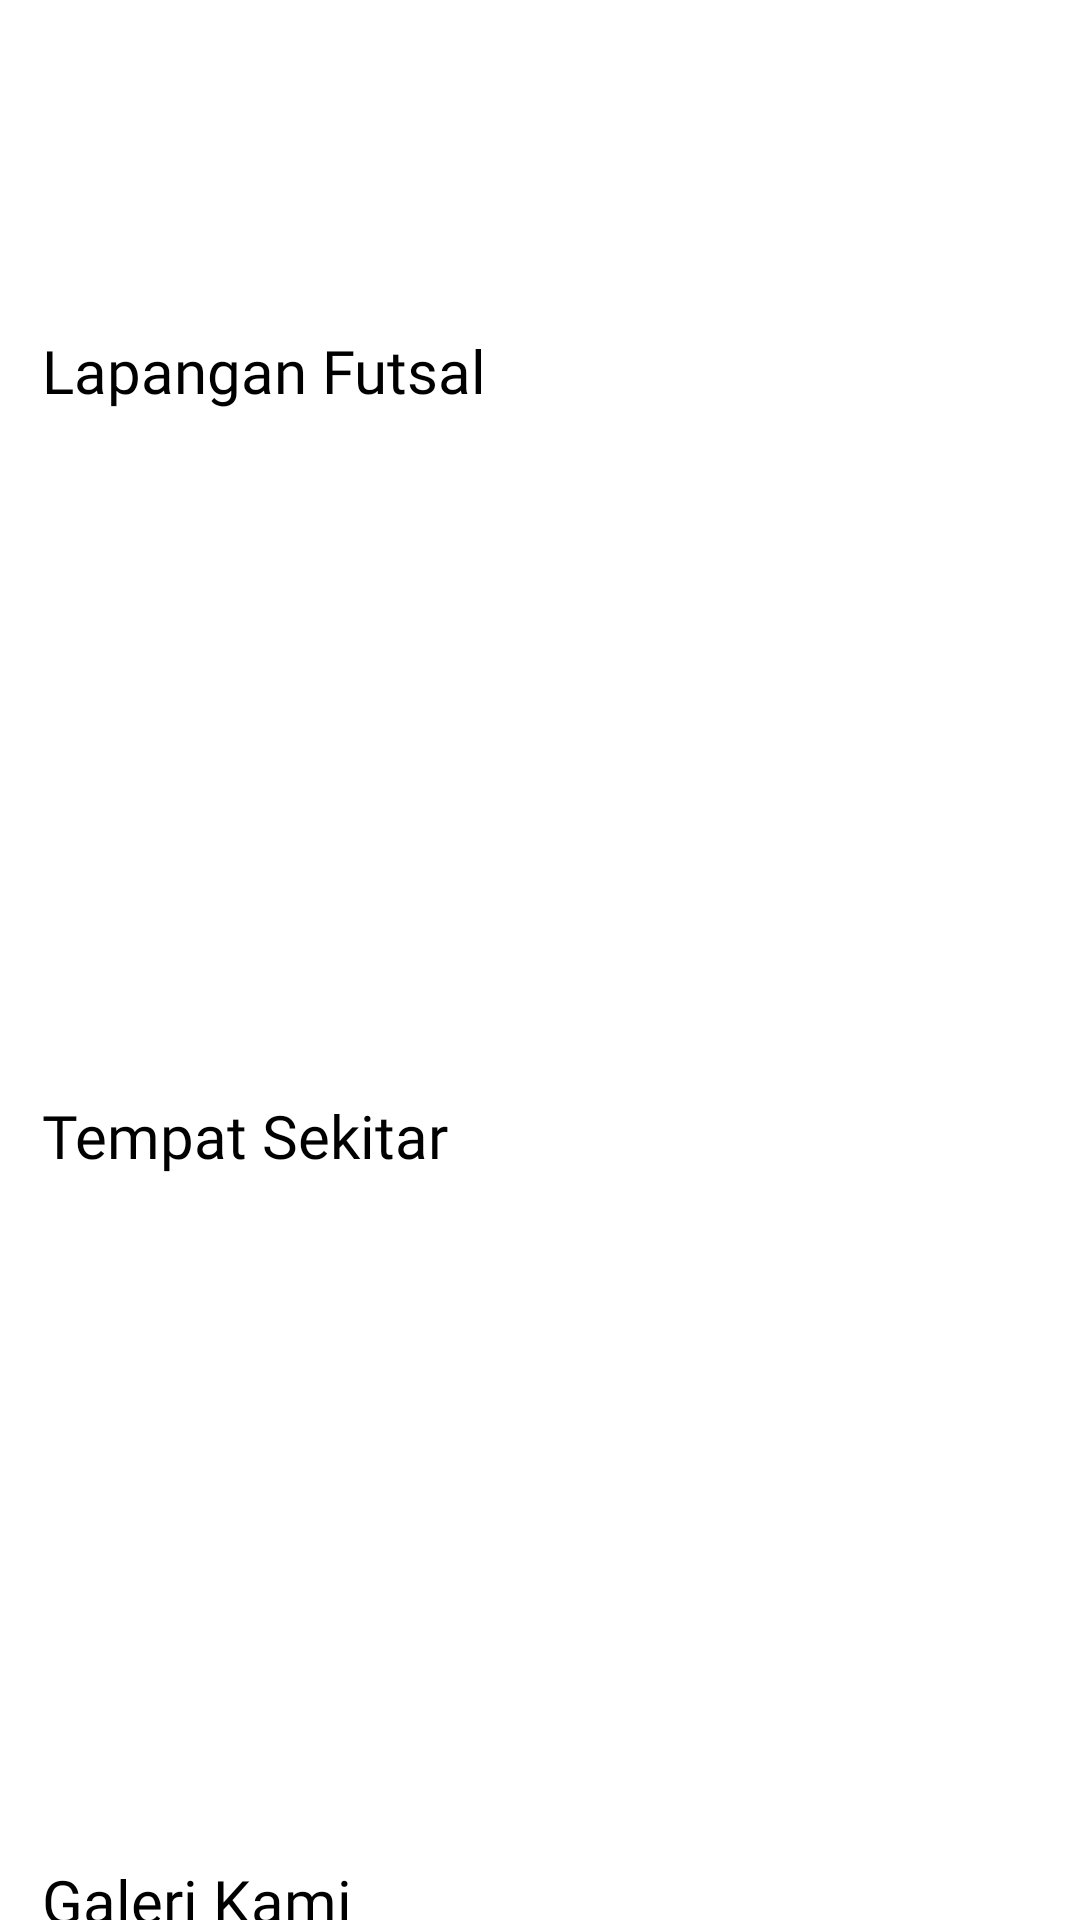

Produce the Android XML layout that renders to this screen, including the resource entries it uses.
<!-- AndroidManifest.xml: application theme Theme.Myfutsal -->
<!-- res/layout/fragment_home.xml -->
<?xml version="1.0" encoding="utf-8"?>
<androidx.core.widget.NestedScrollView xmlns:android="http://schemas.android.com/apk/res/android"
    xmlns:tools="http://schemas.android.com/tools"
    android:layout_width="match_parent"
    android:layout_height="match_parent"
    xmlns:app="http://schemas.android.com/apk/res-auto"
    tools:context=".ui.home.HomeFragment">

    <androidx.constraintlayout.widget.ConstraintLayout
        android:layout_width="match_parent"
        android:layout_height= "wrap_content"
        android:paddingBottom="32dp">

        <androidx.appcompat.widget.Toolbar
            android:id="@+id/toolbar"
            android:layout_width="match_parent"
            android:layout_height="wrap_content"
            android:background="@color/white"
            app:layout_constraintEnd_toEndOf="parent"
            app:layout_constraintHorizontal_bias="0.0"
            app:layout_constraintStart_toStartOf="parent"
            app:layout_constraintTop_toTopOf="parent">

            <ImageView
                android:layout_width="100dp"
                android:layout_height="80dp"
                android:contentDescription="@string/logo"
                android:src="@drawable/ic_logo" />


        </androidx.appcompat.widget.Toolbar>

        <TextView
            android:id="@+id/tv_ground"
            style="@style/TextView.title"
            android:layout_width="match_parent"
            android:layout_height="match_parent"
            android:layout_marginTop="16dp"
            android:fontFamily="@font/poppins_semibold"
            android:padding="14dp"
            android:text="@string/lapangan_futsal"
            app:layout_constraintEnd_toEndOf="parent"
            app:layout_constraintStart_toStartOf="parent"
            app:layout_constraintTop_toBottomOf="@+id/toolbar" />

        <androidx.recyclerview.widget.RecyclerView
            android:id="@+id/rv_ground"
            android:layout_width="425dp"
            android:layout_height="184dp"
            android:paddingVertical="12dp"
            android:paddingStart="12dp"
            app:layout_constraintEnd_toEndOf="parent"
            app:layout_constraintStart_toStartOf="parent"
            tools:listitem="@layout/item_ground"
            tools:itemCount="3"
            app:layout_constraintTop_toBottomOf="@+id/tv_ground"
            tools:ignore="RtlSymmetry" />

        <TextView
            android:id="@+id/tv_around"
            style="@style/TextView.title"
            android:layout_width="match_parent"
            android:layout_height="match_parent"
            android:layout_marginTop="16dp"
            android:fontFamily="@font/poppins_semibold"
            android:padding="14dp"
            android:text="@string/around"
            app:layout_constraintEnd_toEndOf="parent"
            app:layout_constraintStart_toStartOf="parent"
            app:layout_constraintTop_toBottomOf="@+id/rv_ground" />

        <androidx.recyclerview.widget.RecyclerView
            android:id="@+id/rv_around"
            android:layout_width="425dp"
            android:layout_height="184dp"
            android:paddingVertical="12dp"
            android:paddingStart="12dp"
            app:layout_constraintEnd_toEndOf="parent"
            app:layout_constraintStart_toStartOf="parent"
            tools:listitem="@layout/item_around"
            tools:itemCount="3"
            app:layout_constraintTop_toBottomOf="@+id/tv_around"
            tools:ignore="RtlSymmetry" />

        <TextView
            android:id="@+id/tv_gallery"
            style="@style/TextView.title"
            android:layout_width="match_parent"
            android:layout_height="match_parent"
            android:layout_marginTop="16dp"
            android:fontFamily="@font/poppins_semibold"
            android:padding="14dp"
            android:text="@string/gallery"
            app:layout_constraintEnd_toEndOf="parent"
            app:layout_constraintStart_toStartOf="parent"
            app:layout_constraintTop_toBottomOf="@+id/rv_around" />

        <androidx.recyclerview.widget.RecyclerView
            android:id="@+id/rv_gallery"
            android:layout_width="425dp"
            android:layout_height="184dp"
            android:paddingVertical="12dp"
            android:paddingStart="12dp"
            app:layout_constraintEnd_toEndOf="parent"
            app:layout_constraintStart_toStartOf="parent"
            tools:listitem="@layout/item_around"
            tools:itemCount="3"
            app:layout_constraintTop_toBottomOf="@+id/tv_gallery"
            tools:ignore="RtlSymmetry" />

    </androidx.constraintlayout.widget.ConstraintLayout>


</androidx.core.widget.NestedScrollView>
<!-- res/layout/item_ground.xml (included above) -->
<?xml version="1.0" encoding="utf-8"?>
<com.google.android.material.card.MaterialCardView xmlns:android="http://schemas.android.com/apk/res/android"
    xmlns:app="http://schemas.android.com/apk/res-auto"
    android:layout_width="300dp"
    android:layout_height="wrap_content"
    android:layout_margin="8dp"
    android:clickable="true"
    android:elevation="4dp"
    android:focusable="true"
    app:cardCornerRadius="8dp">

    <androidx.constraintlayout.widget.ConstraintLayout
        android:layout_width="match_parent"
        android:layout_height="wrap_content">

        <ImageView
            android:id="@+id/iv_ground"
            android:layout_width="match_parent"
            android:layout_height="150dp"
            android:src="@drawable/img_ground"
            android:scaleType="centerCrop"
            app:layout_constraintEnd_toEndOf="parent"
            app:layout_constraintStart_toStartOf="parent"
            app:layout_constraintTop_toTopOf="parent"
            android:contentDescription="@string/image_ground" />

    </androidx.constraintlayout.widget.ConstraintLayout>

</com.google.android.material.card.MaterialCardView>
<!-- res/layout/item_around.xml (included above) -->
<?xml version="1.0" encoding="utf-8"?>
<com.google.android.material.card.MaterialCardView xmlns:android="http://schemas.android.com/apk/res/android"
    xmlns:app="http://schemas.android.com/apk/res-auto"
    android:layout_width="180dp"
    android:layout_height="wrap_content"
    android:layout_margin="8dp"
    android:clickable="true"
    android:elevation="4dp"
    android:focusable="true"
    app:cardCornerRadius="8dp">

    <androidx.constraintlayout.widget.ConstraintLayout
        android:layout_width="match_parent"
        android:layout_height="wrap_content">

        <ImageView
            android:id="@+id/iv_around"
            android:layout_width="match_parent"
            android:layout_height="150dp"
            android:src="@drawable/img_ground"
            android:scaleType="centerCrop"
            app:layout_constraintEnd_toEndOf="parent"
            app:layout_constraintStart_toStartOf="parent"
            app:layout_constraintTop_toTopOf="parent"
            android:contentDescription="@string/image_ground" />

    </androidx.constraintlayout.widget.ConstraintLayout>

</com.google.android.material.card.MaterialCardView>
<!-- resources referenced by this layout -->
<resources>
  <color name="white">#FFFFFFFF</color>
  <!-- drawable ic_logo: png bitmap (mipmap-anydpi-v26, 8978 bytes) -->
  <string name="around">Tempat Sekitar</string>
  <string name="gallery">Galeri Kami</string>
  <string name="image_ground">Image Ground</string>
  <string name="lapangan_futsal">Lapangan Futsal</string>
  <string name="logo">Logo</string>
  <style name="TextView.title">
          <item name="android:fontFamily">@font/poppins_semibold</item>
          <item name="android:textColor">#000000</item>
          <item name="android:textSize">20sp</item>
      </style>
  <style name="Theme.Myfutsal" parent="Theme.MaterialComponents.Light.NoActionBar">
  
          <item name="android:forceDarkAllowed" tools:targetApi="q">false</item>
  
          
          <item name="colorPrimary">@color/secondaryColor</item>
          <item name="colorPrimaryVariant">@color/primaryColor</item>
          <item name="colorOnPrimary">@color/white</item>
          
          <item name="colorSecondary">@color/secondaryColor</item>
          <item name="colorSecondaryVariant">@color/primaryColor</item>
          <item name="colorOnSecondary">@color/white</item>
          
          <item name="android:statusBarColor" tools:targetApi="l">?attr/colorPrimaryVariant</item>
          
      </style>
  <color name="secondaryColor">#498553</color>
  <color name="primaryColor">#2A7065</color>
</resources>
